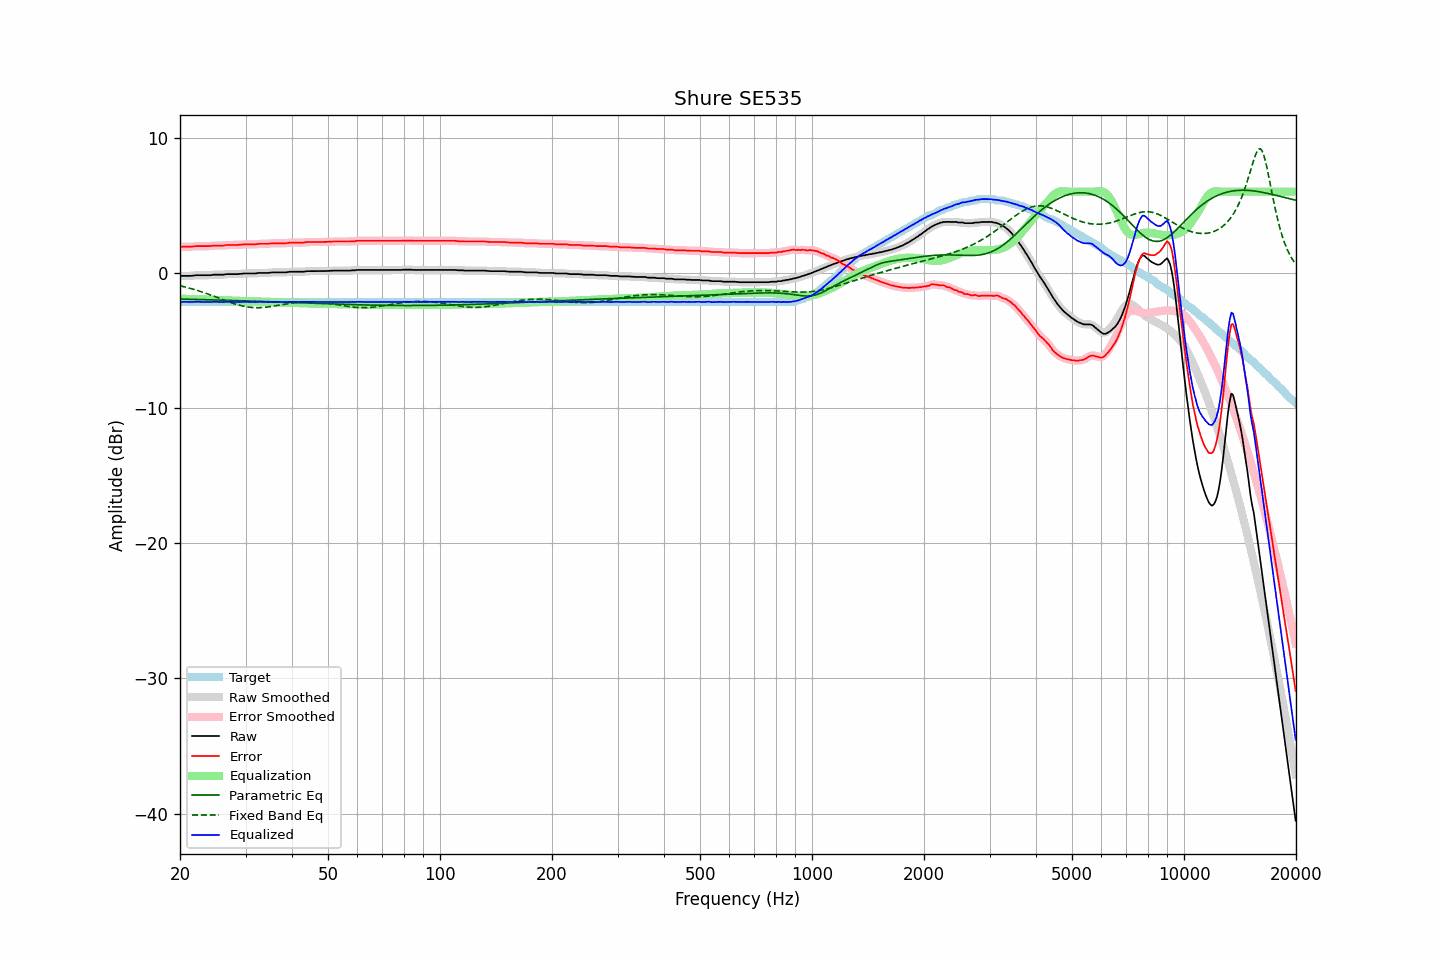

Data behind this chart, as committed beside it:
frequency, raw, error, smoothed, error_smoothed, equalization, parametric_eq, fixed_band_eq, equalized_raw, equalized_smoothed, target
20.00, -0.24, 1.92, -0.24, 1.92, -1.92, -1.94, -0.96, -2.16, -2.15, -2.15
20.20, -0.23, 1.93, -0.23, 1.92, -1.92, -1.94, -0.99, -2.15, -2.15, -2.15
20.40, -0.23, 1.93, -0.23, 1.93, -1.92, -1.95, -1.02, -2.15, -2.15, -2.15
20.61, -0.23, 1.93, -0.23, 1.93, -1.92, -1.95, -1.05, -2.15, -2.15, -2.15
20.81, -0.23, 1.93, -0.23, 1.93, -1.93, -1.95, -1.08, -2.16, -2.16, -2.15
21.02, -0.23, 1.93, -0.23, 1.92, -1.93, -1.96, -1.11, -2.16, -2.16, -2.15
21.23, -0.23, 1.93, -0.23, 1.93, -1.94, -1.96, -1.14, -2.16, -2.16, -2.15
21.44, -0.23, 1.93, -0.22, 1.93, -1.94, -1.96, -1.17, -2.17, -2.16, -2.15
21.66, -0.21, 1.95, -0.21, 1.94, -1.95, -1.96, -1.21, -2.16, -2.16, -2.15
21.87, -0.20, 1.96, -0.20, 1.96, -1.95, -1.97, -1.24, -2.15, -2.15, -2.15
22.09, -0.18, 1.98, -0.18, 1.97, -1.96, -1.97, -1.28, -2.14, -2.15, -2.15
22.31, -0.18, 1.98, -0.18, 1.98, -1.97, -1.97, -1.31, -2.15, -2.15, -2.15
22.54, -0.18, 1.98, -0.18, 1.98, -1.97, -1.98, -1.35, -2.15, -2.15, -2.15
22.76, -0.18, 1.98, -0.18, 1.98, -1.98, -1.98, -1.39, -2.15, -2.15, -2.15
22.99, -0.18, 1.98, -0.18, 1.98, -1.98, -1.98, -1.43, -2.15, -2.15, -2.15
23.22, -0.18, 1.98, -0.18, 1.98, -1.98, -1.99, -1.47, -2.15, -2.15, -2.15
23.45, -0.18, 1.98, -0.18, 1.98, -1.98, -1.99, -1.51, -2.16, -2.16, -2.15
23.69, -0.18, 1.98, -0.18, 1.97, -1.98, -1.99, -1.55, -2.16, -2.16, -2.15
23.92, -0.18, 1.98, -0.18, 1.98, -1.98, -2.00, -1.59, -2.16, -2.16, -2.15
24.16, -0.18, 1.98, -0.17, 1.98, -1.99, -2.00, -1.64, -2.17, -2.16, -2.15
24.40, -0.16, 2.00, -0.16, 2.00, -2.00, -2.00, -1.68, -2.15, -2.15, -2.15
24.65, -0.14, 2.02, -0.15, 2.01, -2.00, -2.01, -1.73, -2.14, -2.15, -2.15
24.89, -0.14, 2.02, -0.14, 2.02, -2.01, -2.01, -1.77, -2.14, -2.14, -2.15
25.14, -0.14, 2.02, -0.14, 2.02, -2.01, -2.01, -1.82, -2.15, -2.15, -2.15
25.39, -0.14, 2.02, -0.14, 2.02, -2.02, -2.02, -1.86, -2.15, -2.15, -2.15
25.65, -0.14, 2.02, -0.14, 2.01, -2.02, -2.02, -1.91, -2.16, -2.16, -2.15
25.91, -0.14, 2.02, -0.14, 2.02, -2.03, -2.02, -1.95, -2.16, -2.17, -2.15
26.16, -0.14, 2.02, -0.13, 2.02, -2.03, -2.03, -2.00, -2.17, -2.16, -2.15
26.43, -0.12, 2.04, -0.12, 2.04, -2.04, -2.03, -2.04, -2.15, -2.15, -2.15
26.69, -0.10, 2.06, -0.11, 2.05, -2.04, -2.03, -2.09, -2.14, -2.15, -2.15
26.96, -0.10, 2.06, -0.10, 2.06, -2.05, -2.04, -2.13, -2.14, -2.14, -2.15
27.23, -0.10, 2.06, -0.10, 2.06, -2.05, -2.04, -2.17, -2.15, -2.15, -2.15
27.50, -0.10, 2.06, -0.10, 2.06, -2.05, -2.04, -2.22, -2.15, -2.15, -2.15
27.77, -0.10, 2.06, -0.10, 2.06, -2.06, -2.05, -2.26, -2.15, -2.15, -2.15
28.05, -0.10, 2.06, -0.10, 2.05, -2.06, -2.05, -2.30, -2.16, -2.16, -2.15
28.33, -0.10, 2.06, -0.10, 2.06, -2.06, -2.06, -2.33, -2.16, -2.16, -2.15
28.62, -0.10, 2.06, -0.09, 2.06, -2.07, -2.06, -2.37, -2.17, -2.16, -2.15
28.90, -0.08, 2.08, -0.08, 2.07, -2.07, -2.06, -2.40, -2.15, -2.16, -2.15
29.19, -0.08, 2.08, -0.07, 2.08, -2.08, -2.07, -2.43, -2.16, -2.15, -2.15
29.48, -0.06, 2.10, -0.06, 2.09, -2.09, -2.07, -2.46, -2.15, -2.15, -2.15
29.78, -0.05, 2.11, -0.05, 2.10, -2.10, -2.08, -2.48, -2.14, -2.15, -2.15
30.08, -0.05, 2.11, -0.05, 2.11, -2.10, -2.08, -2.51, -2.15, -2.15, -2.15
30.38, -0.05, 2.11, -0.05, 2.11, -2.10, -2.08, -2.53, -2.15, -2.15, -2.15
30.68, -0.05, 2.11, -0.05, 2.11, -2.11, -2.09, -2.54, -2.15, -2.15, -2.15
30.99, -0.05, 2.11, -0.05, 2.11, -2.11, -2.09, -2.56, -2.16, -2.16, -2.15
31.30, -0.05, 2.11, -0.05, 2.10, -2.11, -2.10, -2.57, -2.16, -2.16, -2.15
31.61, -0.05, 2.11, -0.05, 2.11, -2.12, -2.10, -2.58, -2.16, -2.16, -2.15
31.93, -0.05, 2.11, -0.04, 2.11, -2.12, -2.10, -2.58, -2.17, -2.16, -2.15
32.24, -0.03, 2.13, -0.03, 2.13, -2.13, -2.11, -2.58, -2.15, -2.15, -2.15
32.57, -0.01, 2.15, -0.02, 2.14, -2.13, -2.11, -2.58, -2.14, -2.15, -2.15
32.89, -0.01, 2.15, -0.01, 2.15, -2.14, -2.12, -2.58, -2.14, -2.14, -2.15
33.22, -0.01, 2.15, -0.01, 2.15, -2.14, -2.12, -2.57, -2.15, -2.15, -2.15
33.55, -0.01, 2.15, -0.01, 2.15, -2.15, -2.12, -2.56, -2.15, -2.15, -2.15
33.89, -0.01, 2.15, -0.01, 2.14, -2.15, -2.13, -2.55, -2.16, -2.16, -2.15
34.23, -0.01, 2.15, -0.01, 2.15, -2.16, -2.13, -2.54, -2.16, -2.16, -2.15
34.57, -0.01, 2.15, -0.00, 2.15, -2.16, -2.14, -2.52, -2.17, -2.16, -2.15
34.92, 0.01, 2.17, 0.01, 2.16, -2.17, -2.14, -2.50, -2.15, -2.16, -2.15
35.27, 0.02, 2.18, 0.02, 2.18, -2.17, -2.15, -2.49, -2.15, -2.15, -2.15
35.62, 0.03, 2.19, 0.03, 2.18, -2.18, -2.15, -2.47, -2.14, -2.15, -2.15
35.97, 0.03, 2.19, 0.03, 2.19, -2.18, -2.15, -2.45, -2.15, -2.15, -2.15
... 635 more rows
